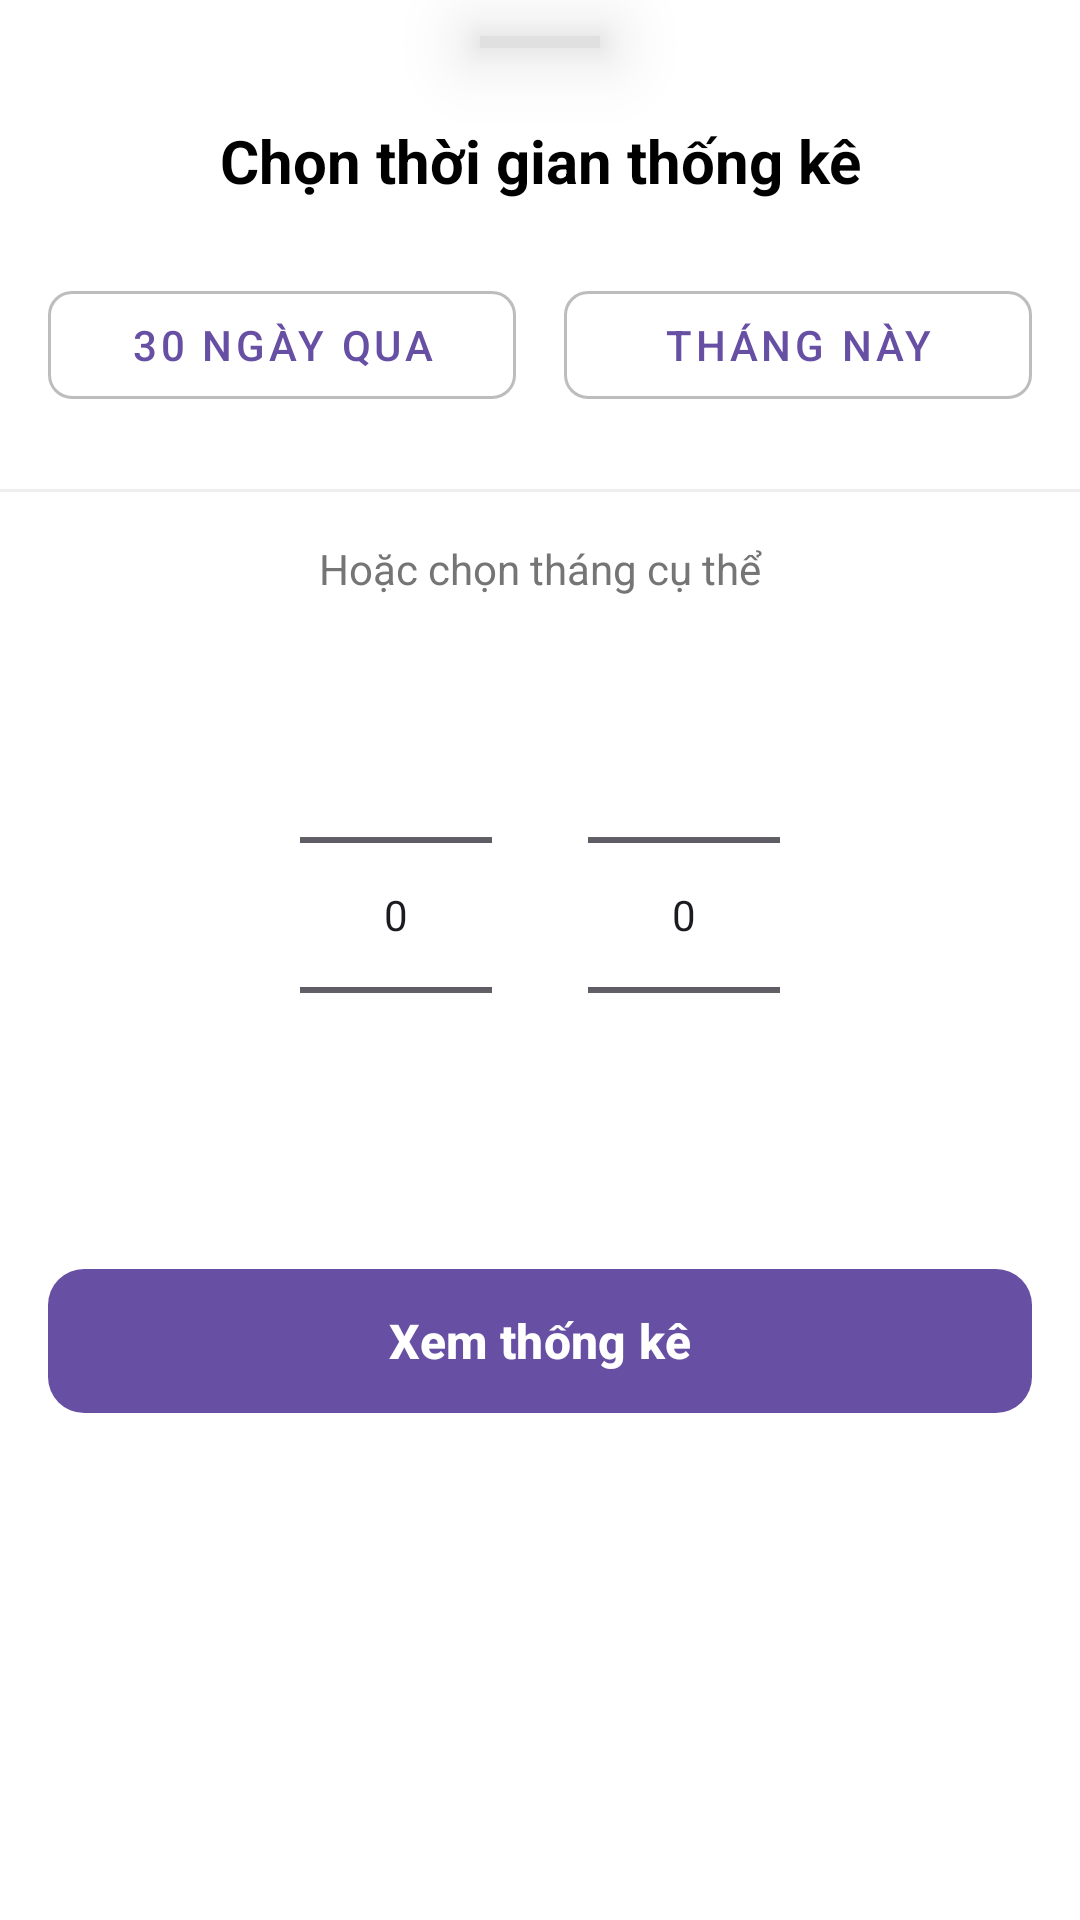

Android layout source for this screen:
<!-- AndroidManifest.xml: application theme Theme.MoodPress -->
<!-- res/layout/dialog_month_selection.xml -->
<?xml version="1.0" encoding="utf-8"?>
<LinearLayout xmlns:android="http://schemas.android.com/apk/res/android"
    xmlns:app="http://schemas.android.com/apk/res-auto"
    android:layout_width="match_parent"
    android:layout_height="wrap_content"
    android:orientation="vertical"
    android:paddingBottom="24dp"
    android:background="@android:color/white">

    <View
        android:layout_width="40dp"
        android:layout_height="4dp"
        android:layout_gravity="center_horizontal"
        android:layout_marginTop="12dp"
        android:layout_marginBottom="24dp"
        android:background="#E0E0E0"
        style="@style/Widget.MaterialComponents.BottomSheet.Modal" />

    <TextView
        android:layout_width="match_parent"
        android:layout_height="wrap_content"
        android:text="Chọn thời gian thống kê"
        android:textSize="20sp"
        android:textStyle="bold"
        android:textColor="@color/black"
        android:gravity="center"
        android:layout_marginBottom="24dp"/>

    <LinearLayout
        android:layout_width="match_parent"
        android:layout_height="wrap_content"
        android:orientation="horizontal"
        android:paddingHorizontal="16dp"
        android:layout_marginBottom="24dp">

        <com.google.android.material.button.MaterialButton
            android:id="@+id/btnLast30Days"
            style="@style/Widget.MaterialComponents.Button.OutlinedButton"
            android:layout_width="0dp"
            android:layout_height="wrap_content"
            android:layout_weight="1"
            android:text="30 ngày qua"
            android:layout_marginEnd="8dp"
            app:cornerRadius="8dp"
            app:strokeColor="#BDBDBD"/>

        <com.google.android.material.button.MaterialButton
            android:id="@+id/btnThisMonth"
            style="@style/Widget.MaterialComponents.Button.OutlinedButton"
            android:layout_width="0dp"
            android:layout_height="wrap_content"
            android:layout_weight="1"
            android:text="Tháng này"
            android:layout_marginStart="8dp"
            app:cornerRadius="8dp"
            app:strokeColor="#BDBDBD"/>
    </LinearLayout>

    <View
        android:layout_width="match_parent"
        android:layout_height="1dp"
        android:background="#EEEEEE"
        android:layout_marginBottom="16dp"/>

    <TextView
        android:layout_width="match_parent"
        android:layout_height="wrap_content"
        android:text="Hoặc chọn tháng cụ thể"
        android:textSize="14sp"
        android:textColor="#757575"
        android:gravity="center"
        android:layout_marginBottom="16dp"/>

    <LinearLayout
        android:layout_width="match_parent"
        android:layout_height="wrap_content"
        android:orientation="horizontal"
        android:gravity="center"
        android:layout_marginBottom="24dp">

        <NumberPicker
            android:id="@+id/pickerYear"
            android:layout_width="wrap_content"
            android:layout_height="wrap_content"
            android:layout_marginEnd="16dp"
            android:descendantFocusability="blocksDescendants"/>

        <NumberPicker
            android:id="@+id/pickerMonth"
            android:layout_width="wrap_content"
            android:layout_height="wrap_content"
            android:layout_marginStart="16dp"
            android:descendantFocusability="blocksDescendants"/>
    </LinearLayout>

    <com.google.android.material.button.MaterialButton
        android:id="@+id/btnConfirmPicker"
        android:layout_width="match_parent"
        android:layout_height="56dp"
        android:layout_marginHorizontal="16dp"
        android:text="Xem thống kê"
        android:textSize="16sp"
        android:textStyle="bold"
        app:cornerRadius="12dp"/>

</LinearLayout>
<!-- resources referenced by this layout -->
<resources>
  <color name="black">#FF000000</color>
  <style name="Theme.MoodPress" parent="Base.Theme.MoodPress" />
  <style name="Base.Theme.MoodPress" parent="Theme.Material3.Light.NoActionBar">
      </style>
</resources>
